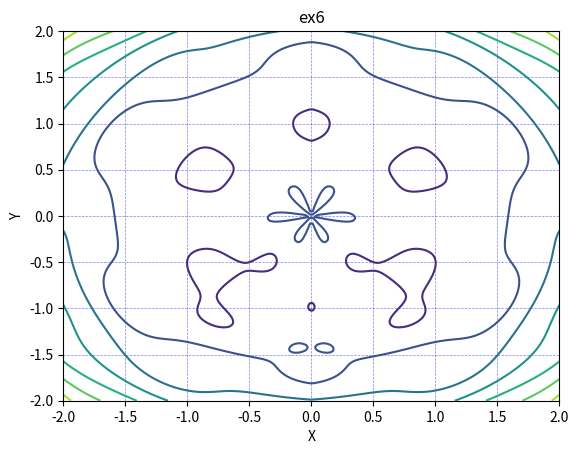

Generate this figure with matplotlib:
# [redacted]


import numpy as np
from matplotlib import pyplot as plt


def fun(x, y):
    return ((x**2+y**2)-3)*np.sqrt(x**2+y**2)+np.sin(8*np.sqrt(x**2+y**2))*np.cos(6*np.arctan(y/np.fabs(x)))-3/4*\
           (np.sin(5*np.arctan(y/np.fabs(x))-1))


x = y = np.linspace(-2, 2, 200)
X, Y = np.meshgrid(x, y)
fig, ax = plt.subplots()
plt.contour(X, Y, fun(X, Y))

ax.set_xlabel('X')
ax.set_ylabel('Y')
ax.set_title('ex6')
ax.grid(color='b', alpha=0.5, linestyle='dashed', linewidth=0.5)
fig.savefig('ex6_plot_a.png', dpi=200, bbox_inches='tight')
plt.show()

plt.imsave(arr=fun(X, Y), fname='ex6_plot_b.png', origin='lower', dpi=600)
plt.show()
